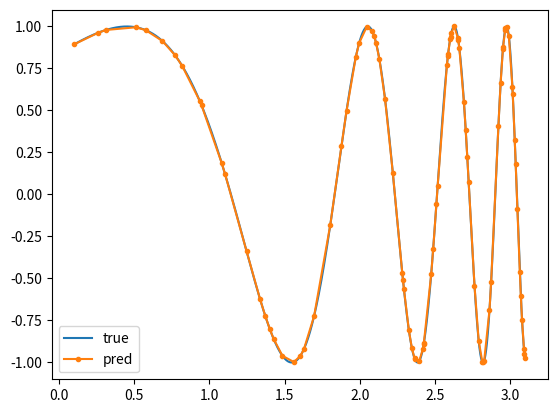

The matplotlib source for this figure:
"""
[redacted]

LAST MODIFIED: Jan 12, 2021

PURPOSE: Determine how many data points are necessary
         to describe a given function.

NOTES:

TODO:
"""
import numpy as np
import matplotlib.pyplot as plt

import copy


def interpolate(data, new_x):
    assert data.shape == (2, 2)
    x, y = data[0], data[1]
    m = (y[1]-y[0])/(x[1]-x[0])
    b = y[0] - m*x[0]
    return m*new_x + b


def get_points(f, a, b, tolerance=0.1):
    x = get_x(f, a, b, tolerance)
    return x, f(x)


def get_x(f, a, b, tolerance):
    new_x = np.random.uniform(a, b, 3)
    x = [a, b]
    y = f(np.array(x))
    y_pred = interpolate(np.array((x, y)), new_x)
    y_true = f(new_x)
    error = np.sum(np.abs(y_true-y_pred))
    if error <= tolerance:
        return x
    else:
        x = [a] + sorted(new_x) + [b]
        final_x = copy.copy(x)
        for i, _ in enumerate(x[:-1]):
            _x = get_x(f, a=x[i], b=x[i+1], tolerance=tolerance)
            final_x.extend(_x[1:-1])
        return np.unique(final_x)


def is_enough_points(f, x, tolerance):
    for i, _ in enumerate(x[:-1]):
        a, b = x[i], x[i+1]
        new_x = np.random.uniform(a, b, 3)
        sub_x = [a, b]
        y = f(np.array(sub_x))
        y_pred = interpolate(np.array((sub_x, y)), new_x)
        y_true = f(new_x)
        error = np.sum(np.abs(y_true-y_pred))
        if error > tolerance:
            return False
            break
    else:
        return True


if __name__ == '__main__':

    np.random.seed(1234)

    f = lambda x: np.sin(0.0001*np.exp(3*x)+0.0001*np.exp(2*x)+np.exp(x))
    is_enough = is_enough_points(f, np.arange(0.1, 3.1, 0.1), tolerance=0.1)
    print(is_enough)

    x, y = get_points(f=f, a=0.1, b=3.1, tolerance=0.1)
    print(len(x))

    plt.figure()
    x_many = np.linspace(0.1, 3.1, 10000)
    plt.plot(x_many, f(x_many), label='true')
    plt.plot(x, y, '.-', label='pred')
    plt.legend()
    plt.show()
